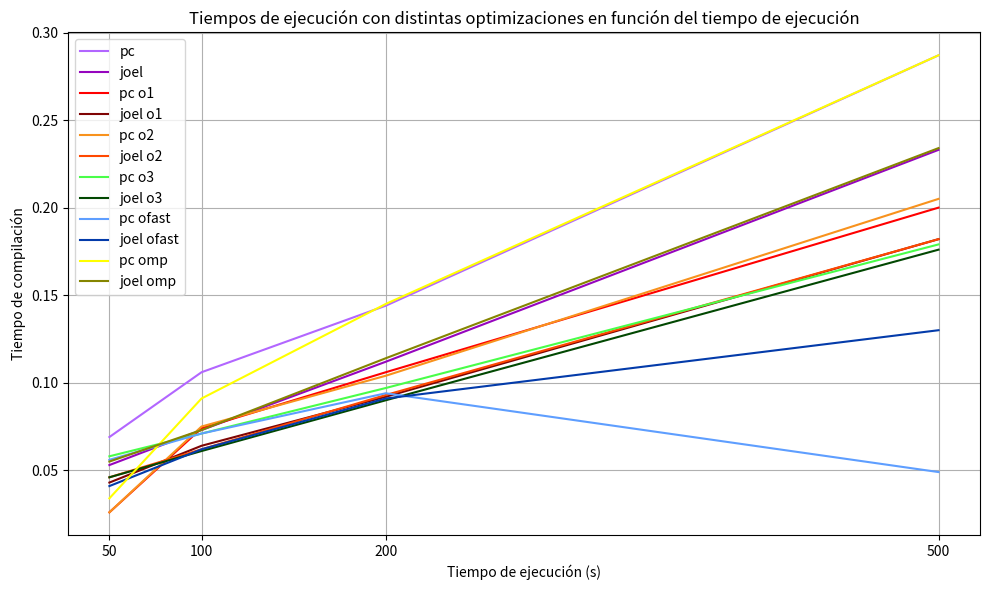

Write the Python code that produced this figure.
import numpy as np
import matplotlib.pyplot as plt


pc = [ 0.069, 0.106, 0.144, 0.287]
pco1 = [0.026, 0.074, 0.106, 0.200]
pco2 = [0.026, 0.075, 0.104, 0.205]
pco3 = [0.058, 0.071, 0.097, 0.179]
pcofast = [0.056, 0.071, 0.094, 0.049]
pcomp = [0.034, 0.091, 0.145, 0.287]
joel = [0.053, 0.073, 0.112, 0.233]
joelo1 = [0.043, 0.064, 0.092, 0.182]
joelo2 = [0.046, 0.062, 0.093, 0.182]
joelo3 = [0.046 ,0.061, 0.09,0.176]
joelofast = [0.041, 0.062, 0.091, 0.130]
joelomp = [0.055, 0.073, 0.114, 0.234]



# Crear vector
N = [50, 100, 200, 500]


# Graficar
plt.figure(figsize=(10, 6))
plt.plot(N, pc, label=f'pc', color="#B266FF")
plt.plot(N, joel, label=f'joel', color="#9605BE")
plt.plot(N, pco1, label=f'pc o1', color="#FF0000")
plt.plot(N, joelo1, label=f'joel o1', color="#7F0404")
plt.plot(N, pco2, label=f'pc o2', color="#F8921D")
plt.plot(N, joelo2, label=f'joel o2', color="#FF4800")
plt.plot(N, pco3, label=f'pc o3', color="#49FE49")
plt.plot(N, joelo3, label=f'joel o3', color="#024802")
plt.plot(N, pcofast, label=f'pc ofast', color="#5E9EFF")
plt.plot(N, joelofast, label=f'joel ofast', color="#033BAA")
plt.plot(N, pcomp, label=f'pc omp', color="#FFFF00")
plt.plot(N, joelomp, label=f'joel omp', color="#858500")





plt.xticks(N, labels=[50, 100, 200, 500])
plt.title(f'Tiempos de ejecución con distintas optimizaciones en función del tiempo de ejecución')
plt.xlabel('Tiempo de ejecución (s)')
plt.ylabel('Tiempo de compilación')
plt.legend()
plt.grid(True)
plt.tight_layout()

# Mostrar el gráfico por pantalla
plt.show()
